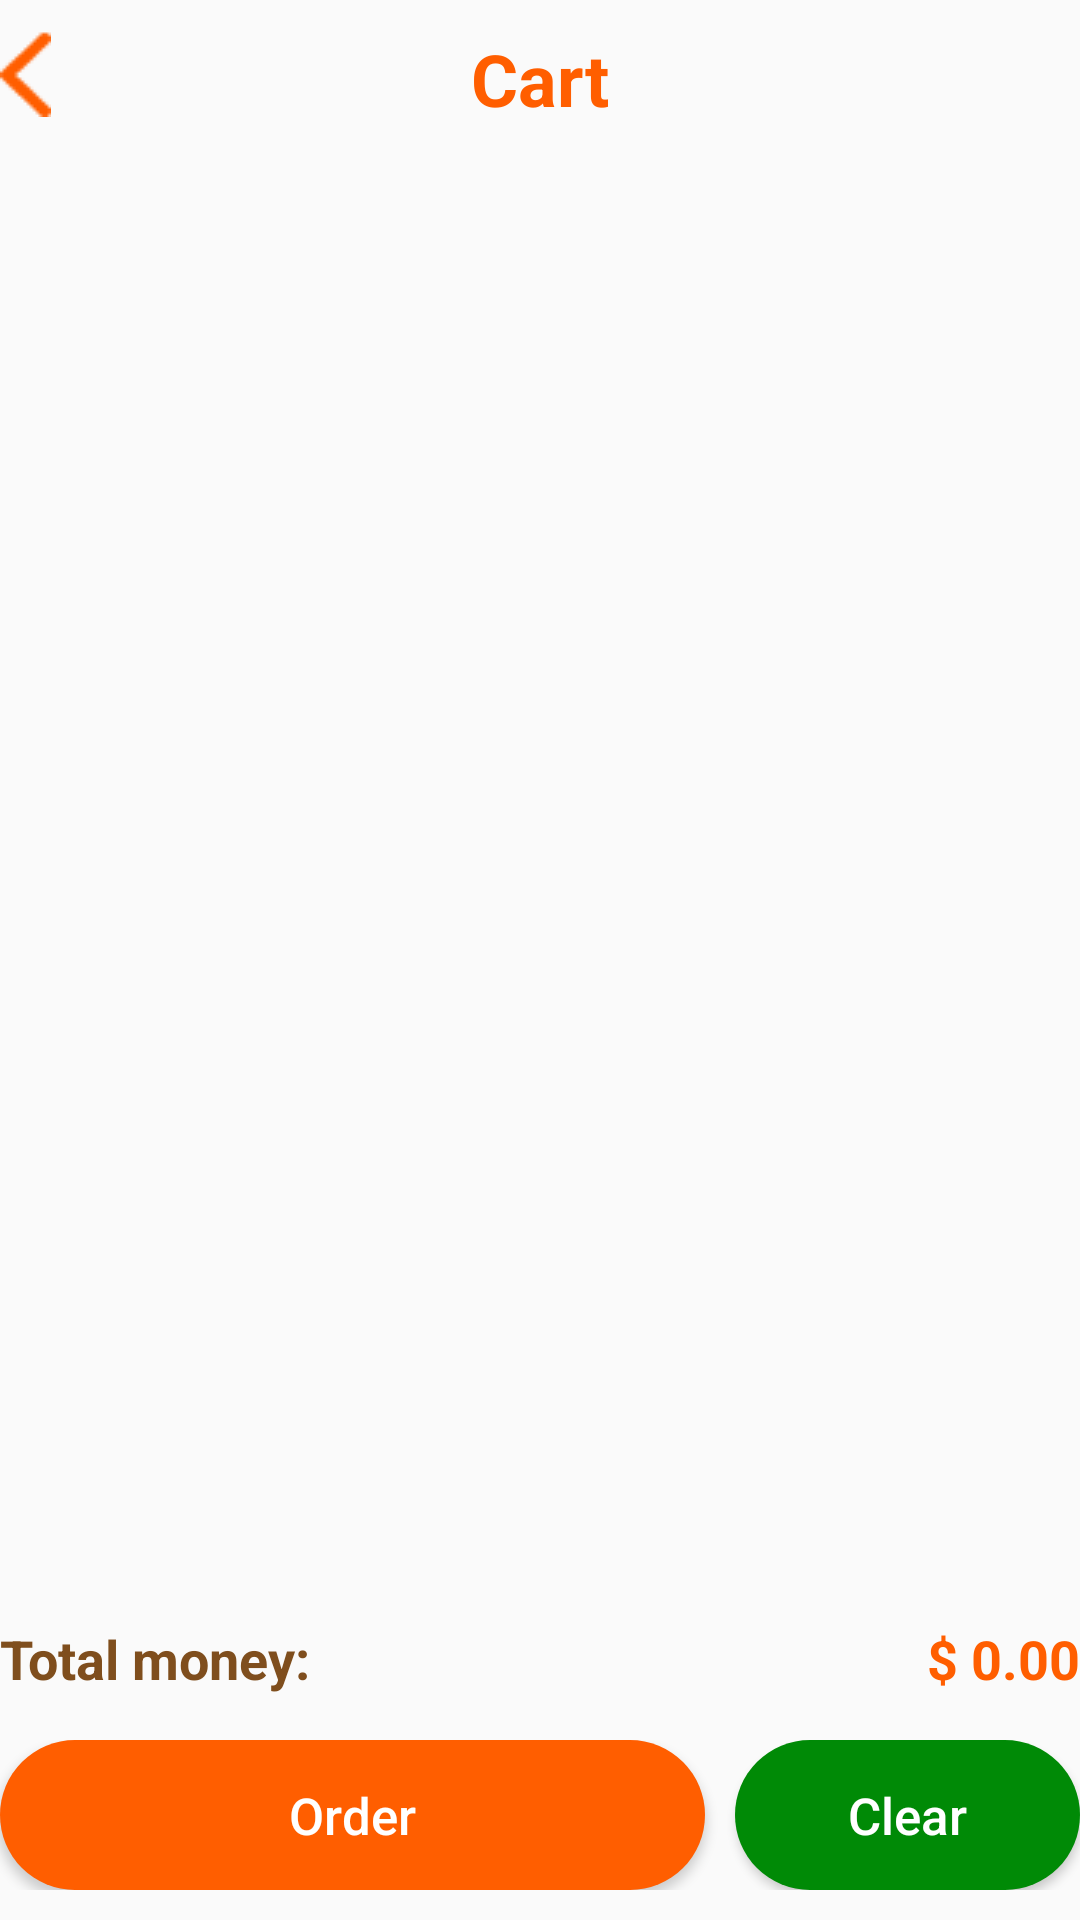

Produce the Android XML layout that renders to this screen, including the resource entries it uses.
<!-- AndroidManifest.xml: application theme Theme.PRM391x_SearchFood_Vietcvfx12045 -->
<!-- res/layout/fragment_cart.xml -->
<?xml version="1.0" encoding="utf-8"?>
<RelativeLayout xmlns:android="http://schemas.android.com/apk/res/android"
    xmlns:tools="http://schemas.android.com/tools"
    android:layout_width="match_parent"
    android:layout_height="match_parent"
    tools:context=".fragment.cart.CartFragment"
    android:id="@+id/layout_fragment_cart">

    <ImageView
        android:id="@+id/imageView_back_cart"
        android:layout_width="wrap_content"
        android:layout_height="wrap_content"
        android:src="@drawable/ic_back"
        android:layout_marginTop="@dimen/height_10"/>

    <TextView
        android:id="@+id/textView_title_cart_fragment"
        android:layout_width="wrap_content"
        android:layout_height="wrap_content"
        android:layout_marginTop="@dimen/height_10"
        android:text="@string/cart_name"
        android:textSize="@dimen/title_fragment"
        android:textColor="@color/primary_color"
        android:textStyle="bold"
        android:layout_centerHorizontal="true"
        android:layout_marginBottom="10dp"/>

    <androidx.recyclerview.widget.RecyclerView
        android:id="@+id/rcv_cart_list"
        android:layout_width="match_parent"
        android:layout_height="match_parent"
        android:layout_below="@id/textView_title_cart_fragment"
        android:layout_above="@+id/layout_bottom_cart"/>

    <TextView
        android:id="@+id/textView_notify_cart_fragment"
        android:layout_width="wrap_content"
        android:layout_height="wrap_content"
        android:text="@string/cart_fragment_notify"
        android:layout_below="@id/textView_title_cart_fragment"
        android:layout_above="@+id/layout_bottom_cart"
        android:layout_centerInParent="true"
        android:textSize="@dimen/text_18sp"
        android:gravity="center"
        android:visibility="gone"/>


    <RelativeLayout
        android:id="@+id/layout_bottom_cart"
        android:layout_width="match_parent"
        android:layout_height="wrap_content"
        android:layout_marginTop="10dp"
        android:layout_alignParentBottom="true">

        <TextView
            android:id="@+id/textView_total_cart"
            android:layout_width="wrap_content"
            android:layout_height="wrap_content"
            android:text="@string/total_money"
            android:textSize="@dimen/text_18sp"
            android:textStyle="bold"
            android:textColor="@color/text_primary"
            />
        <TextView
            android:id="@+id/textView_total_money_cart"
            android:layout_width="wrap_content"
            android:layout_height="wrap_content"
            android:text="@string/text_empty_money"
            android:textSize="@dimen/text_18sp"
            android:textStyle="bold"
            android:textColor="@color/primary_color"
            android:layout_alignParentEnd="true"/>

        <LinearLayout
            android:id="@+id/layout_button_bottom_cart"
            android:layout_width="match_parent"
            android:layout_height="wrap_content"
            android:orientation="horizontal"
            android:layout_marginTop="15dp"
            android:layout_marginBottom="10dp"
            android:layout_below="@+id/textView_total_cart">

            <Button
                android:id="@+id/button_order_cart"
                android:layout_weight="1"
                android:layout_width="match_parent"
                android:layout_height="50dp"
                android:background="@drawable/ripple_effect_click"
                android:text="@string/order"
                android:textSize="17sp"
                android:layout_marginRight="5dp"
                android:textColor="@color/white"
                android:textAllCaps="false"/>
            <Button
                android:id="@+id/button_clear_cart"
                android:layout_width="match_parent"
                android:layout_height="50dp"
                android:minHeight="50dp"
                android:layout_weight="2"
                android:layout_marginLeft="5dp"
                android:background="@drawable/rippel_effect_button_green"
                android:text="@string/clear_cart"
                android:textSize="17sp"
                android:textColor="@color/white"
                android:textAllCaps="false"/>
        </LinearLayout>
    </RelativeLayout>

</RelativeLayout>
<!-- resources referenced by this layout -->
<resources>
  <color name="primary_color">#FF5E00</color>
  <color name="text_primary">#7F4E1D</color>
  <color name="white">#FFFFFFFF</color>
  <dimen name="height_10">10dp</dimen>
  <dimen name="text_18sp">18sp</dimen>
  <dimen name="title_fragment">24sp</dimen>
  <!-- drawable ic_back: png bitmap (drawable, 262 bytes) -->
  <!-- drawable rippel_effect_button_green (drawable) -->
  <?xml version="1.0" encoding="utf-8"?>
  <ripple xmlns:android="http://schemas.android.com/apk/res/android"
      android:color="@color/text_primary">
  
      <item>
          <shape android:shape="rectangle">
              <solid android:color="@color/button_green"/>
              <corners android:radius="30dp"/>
          </shape>
      </item>
  
  </ripple>
  <!-- drawable ripple_effect_click (drawable) -->
  <?xml version="1.0" encoding="utf-8"?>
  <ripple xmlns:android="http://schemas.android.com/apk/res/android"
      android:color="@color/text_primary">
      <item>
          <shape android:shape="rectangle">
              <solid android:color="@color/primary_color"/>
              <corners android:radius="30dp"/>
          </shape>
      </item>
  </ripple>
  <string name="cart_fragment_notify">Chưa có sản phẩm được chọn!</string>
  <string name="cart_name">Cart</string>
  <string name="clear_cart">Clear</string>
  <string name="order">Order</string>
  <string name="text_empty_money">$ 0.00</string>
  <string name="total_money">Total money:</string>
  <style name="Theme.PRM391x_SearchFood_Vietcvfx12045" parent="Base.Theme.PRM391x_SearchFood_Vietcvfx12045" />
  <color name="button_green">#008A06</color>
  <style name="Base.Theme.PRM391x_SearchFood_Vietcvfx12045" parent="Theme.AppCompat.DayNight.NoActionBar">
  
      
          <item name="android:windowLightStatusBar">true</item>
          <item name="android:statusBarColor">@color/white</item>--&gt;
  
      
      
  
      
  
  
      </style>
</resources>
